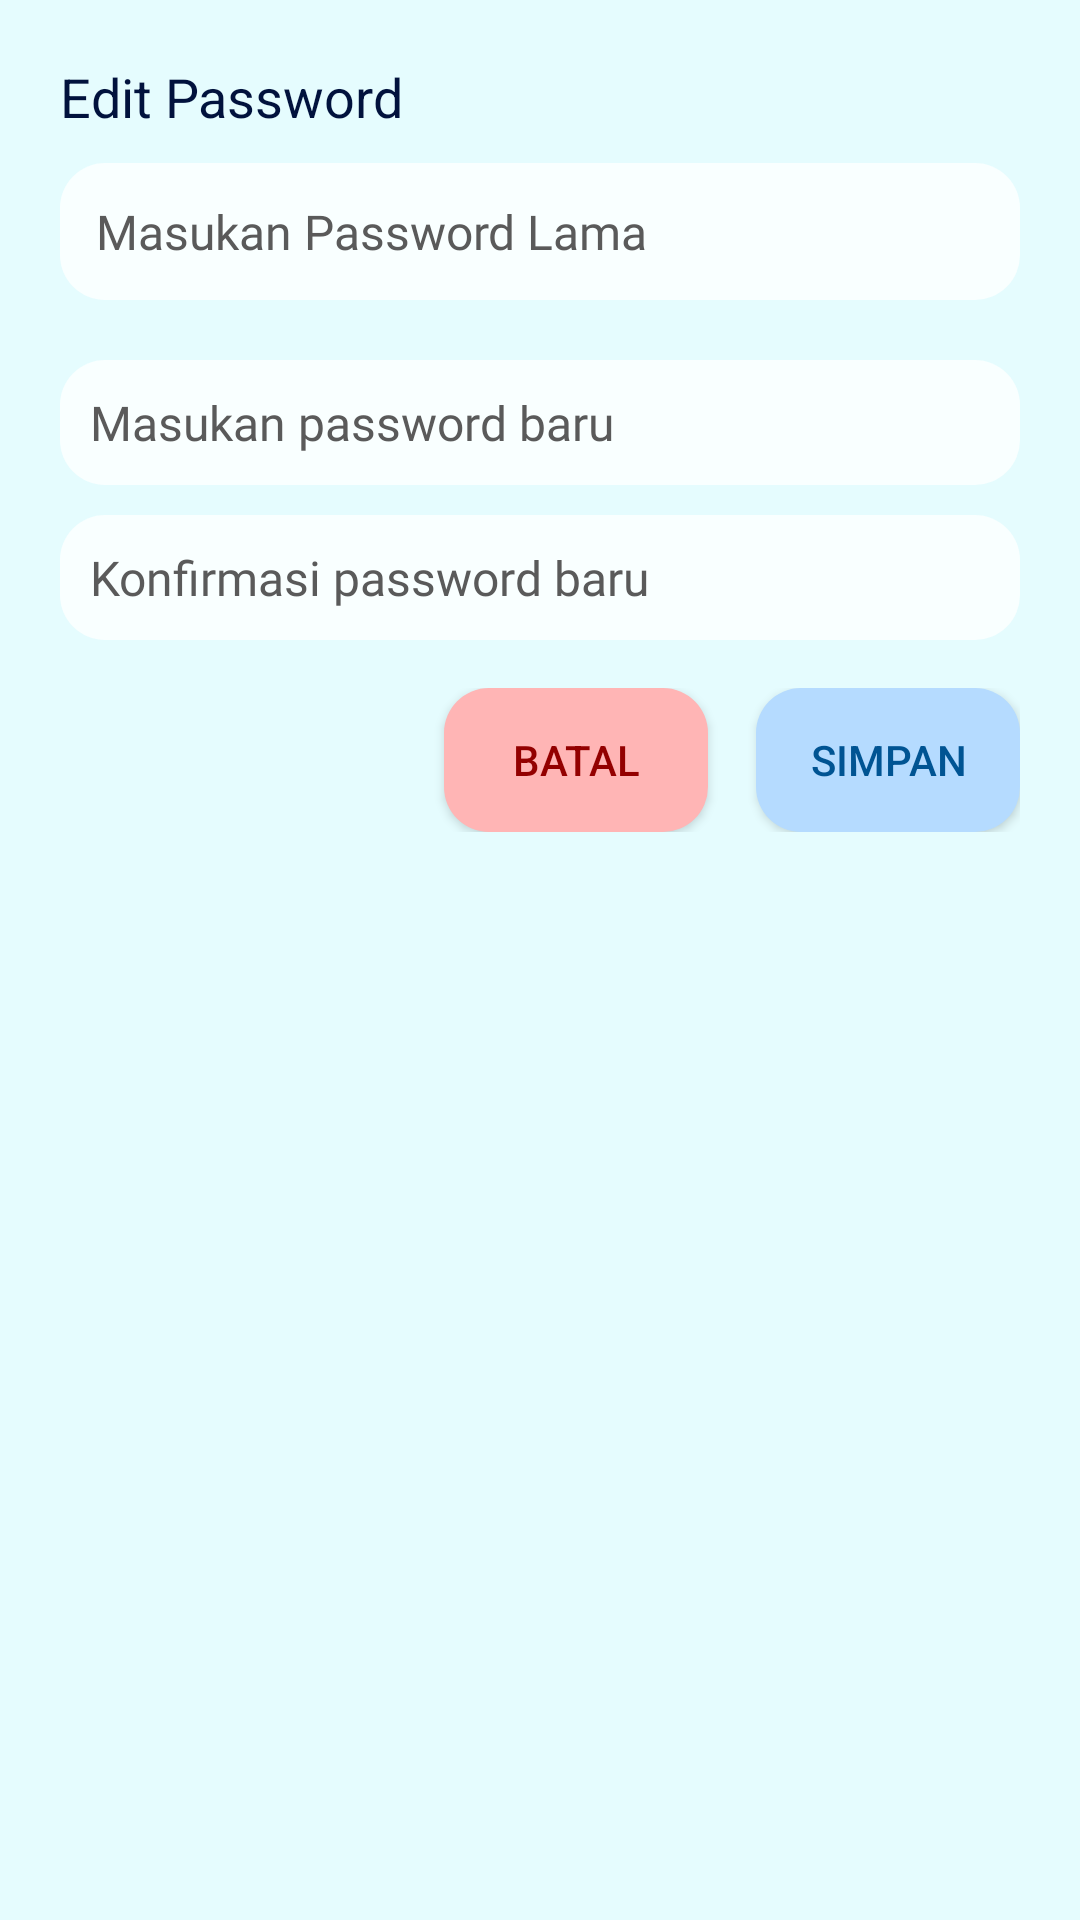

This screen was rendered from an Android layout file. Write that file and the resources it references.
<!-- AndroidManifest.xml: application theme Theme.FoodCash -->
<!-- res/layout/dialog_edit_profile_password.xml -->
<LinearLayout xmlns:android="http://schemas.android.com/apk/res/android"
    android:layout_width="match_parent"
    android:layout_height="wrap_content"
    android:orientation="vertical"
    android:padding="20dp"
    android:background="@color/backgroundLight">

    <TextView
        android:id="@+id/dialogTitle"
        android:layout_width="wrap_content"
        android:layout_height="wrap_content"
        android:text="Edit Password"
        android:textSize="18sp"
        android:textColor="@color/black"
        android:paddingBottom="10dp" />

    <EditText
        android:id="@+id/inputOldPassword"
        android:layout_width="match_parent"
        android:layout_height="wrap_content"
        android:hint="Masukan Password Lama"
        android:inputType="textPassword"
        android:textCursorDrawable="@color/blue"
        android:backgroundTint="@color/white"
        style="@style/CustomEditText"
        android:layout_marginBottom="20dp" />

    <EditText
        android:id="@+id/inputNewPassword"
        android:layout_width="match_parent"
        android:layout_height="wrap_content"
        android:hint="Masukan password baru"
        android:padding="10dp"
        android:inputType="textPassword"
        android:textCursorDrawable="@color/blue"
        android:backgroundTint="@color/white"
        style="@style/CustomEditText"
        android:layout_marginBottom="10dp"/>

    <EditText
        android:id="@+id/inputConfirmPassword"
        android:layout_width="match_parent"
        android:layout_height="wrap_content"
        android:hint="Konfirmasi password baru"
        android:padding="10dp"
        android:inputType="textPassword"
        android:textCursorDrawable="@color/blue"
        android:backgroundTint="@color/white"
        style="@style/CustomEditText" />

    <LinearLayout
        android:layout_width="match_parent"
        android:layout_height="wrap_content"
        android:orientation="horizontal"
        android:gravity="end"
        android:layout_marginTop="16dp">

        <Button
            android:id="@+id/btnBatal"
            android:layout_width="wrap_content"
            android:layout_height="wrap_content"
            android:text="Batal"
            android:background="@drawable/rounded_button_red"
            android:textColor="@color/red"/>

        <Button
            android:id="@+id/btnSimpan"
            android:layout_width="wrap_content"
            android:layout_height="wrap_content"
            android:text="Simpan"
            android:background="@drawable/rounded_button"
            android:layout_marginLeft="16dp"
            android:textColor="@color/blue"/>
    </LinearLayout>
</LinearLayout>
<!-- resources referenced by this layout -->
<resources>
  <color name="backgroundLight">#e5fcfe</color>
  <color name="black">#01123d</color>
  <color name="blue">#005493</color>
  <color name="red">#930000</color>
  <color name="white">#f9ffff</color>
  <!-- drawable rounded_button (drawable) -->
  <?xml version="1.0" encoding="utf-8"?>
  <shape xmlns:android="http://schemas.android.com/apk/res/android"
      android:shape="rectangle">
  
      
      <solid android:color="@color/BackgroundBlue" />
  
      
      <corners android:radius="15dp" />
  
      
      <padding
          android:left="10dp"
          android:top="10dp"
          android:right="10dp"
          android:bottom="10dp" />
  
  </shape>
  <!-- drawable rounded_button_red (drawable) -->
  <?xml version="1.0" encoding="utf-8"?>
  <shape xmlns:android="http://schemas.android.com/apk/res/android"
      android:shape="rectangle">
  
      
      <solid android:color="@color/BackgroundRed" />
  
      
      <corners android:radius="15dp" />
  
      
      <padding
          android:left="10dp"
          android:top="10dp"
          android:right="10dp"
          android:bottom="10dp" />
  
  </shape>
  <style name="CustomEditText" parent="Widget.AppCompat.EditText">
          
          <item name="android:background">@drawable/rounded_button</item>
          
          <item name="android:textColor">@color/blue</item>
          
          <item name="android:padding">12dp</item>
          
          <item name="android:textColorHint">@color/gray</item>
          
          <item name="android:textSize">16sp</item>
          
          <item name="android:fontFamily">@font/sf</item>
      </style>
  <style name="Theme.FoodCash" parent="Theme.AppCompat.Light.DarkActionBar">
          
          <item name="colorPrimary">@color/backgroundLight</item>
          <item name="colorPrimaryDark">@color/backgroundLight</item>
          <item name="colorAccent">@color/black</item>
      </style>
  <color name="BackgroundBlue">#B5DBFF</color>
  <color name="BackgroundRed">#FFB5B5</color>
  <color name="gray">#5a5a5a</color>
</resources>
